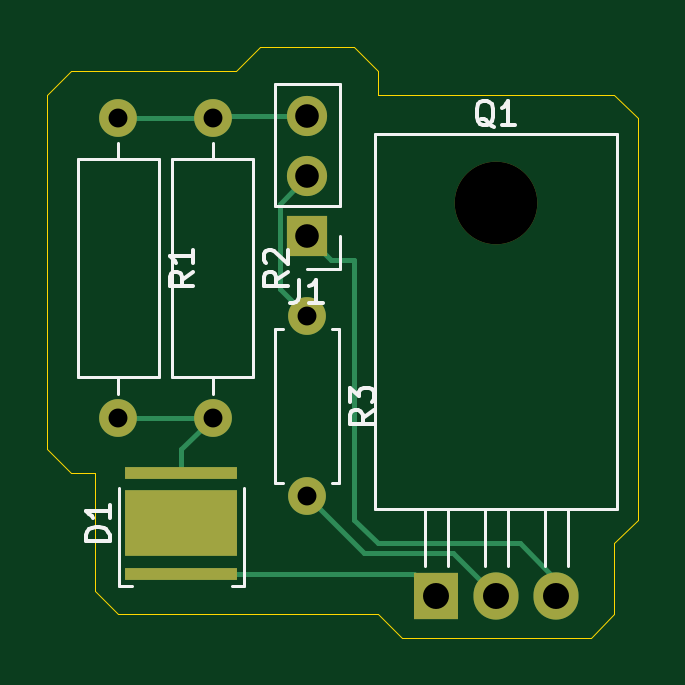
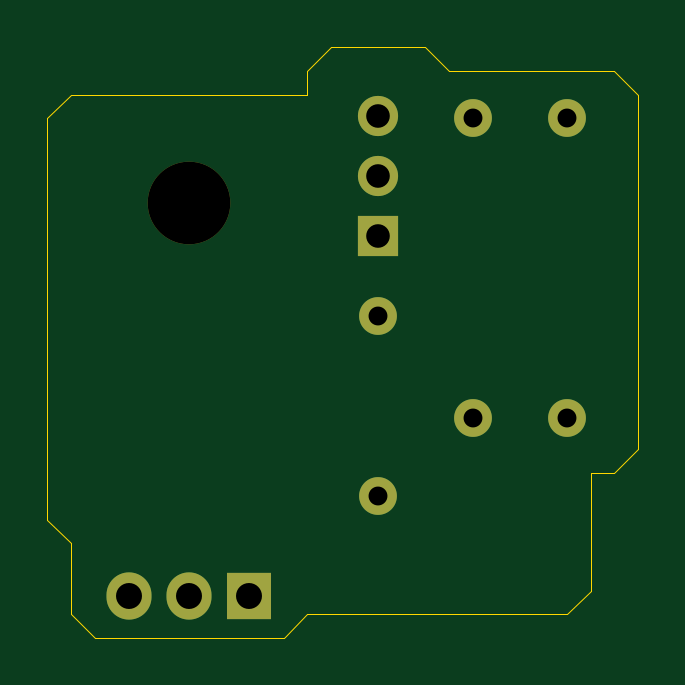
Circuit board: 11 layer files. Board 25.0 x 25.0 mm.
- bottom_copper: transmitter_board-B_Cu.gbr (1478 bytes)
- bottom_mask: transmitter_board-B_Mask.gbr (1033 bytes)
- paste: transmitter_board-B_Paste.gbr (460 bytes)
- bottom_silk: transmitter_board-B_Silkscreen.gbr (461 bytes)
- outline: transmitter_board-Edge_Cuts.gbr (994 bytes)
- top_copper: transmitter_board-F_Cu.gbr (2957 bytes)
- top_mask: transmitter_board-F_Mask.gbr (1188 bytes)
- paste: transmitter_board-F_Paste.gbr (836 bytes)
- top_silk: transmitter_board-F_Silkscreen.gbr (7733 bytes)
- drill: transmitter_board-NPTH.drl (346 bytes)
- drill: transmitter_board-PTH.drl (597 bytes)

=== bottom_copper: transmitter_board-B_Cu.gbr ===
%TF.GenerationSoftware,KiCad,Pcbnew,9.0.2*%
%TF.CreationDate,2025-06-02T21:33:08+02:00*%
%TF.ProjectId,transmitter_board,7472616e-736d-4697-9474-65725f626f61,rev?*%
%TF.SameCoordinates,Original*%
%TF.FileFunction,Copper,L2,Bot*%
%TF.FilePolarity,Positive*%
%FSLAX46Y46*%
G04 Gerber Fmt 4.6, Leading zero omitted, Abs format (unit mm)*
G04 Created by KiCad (PCBNEW 9.0.2) date 2025-06-02 21:33:08*
%MOMM*%
%LPD*%
G01*
G04 APERTURE LIST*
%TA.AperFunction,ComponentPad*%
%ADD10C,1.600000*%
%TD*%
%TA.AperFunction,ComponentPad*%
%ADD11R,1.905000X2.000000*%
%TD*%
%TA.AperFunction,ComponentPad*%
%ADD12O,1.905000X2.000000*%
%TD*%
%TA.AperFunction,ComponentPad*%
%ADD13R,1.700000X1.700000*%
%TD*%
%TA.AperFunction,ComponentPad*%
%ADD14C,1.700000*%
%TD*%
G04 APERTURE END LIST*
D10*
%TO.P,R3,1*%
%TO.N,SGN*%
X51000000Y-28380000D03*
%TO.P,R3,2*%
%TO.N,Net-(Q1-G)*%
X51000000Y-36000000D03*
%TD*%
%TO.P,R2,1*%
%TO.N,VCC*%
X47000000Y-20000000D03*
%TO.P,R2,2*%
%TO.N,Net-(D1-A)*%
X47000000Y-32700000D03*
%TD*%
%TO.P,R1,1*%
%TO.N,VCC*%
X43000000Y-20000000D03*
%TO.P,R1,2*%
%TO.N,Net-(D1-A)*%
X43000000Y-32700000D03*
%TD*%
D11*
%TO.P,Q1,1,D*%
%TO.N,Net-(D1-K)*%
X56460000Y-40230000D03*
D12*
%TO.P,Q1,2,G*%
%TO.N,Net-(Q1-G)*%
X59000000Y-40230000D03*
%TO.P,Q1,3,S*%
%TO.N,GND*%
X61540000Y-40230000D03*
%TD*%
D13*
%TO.P,J1,1,Pin_1*%
%TO.N,GND*%
X51000000Y-25000000D03*
D14*
%TO.P,J1,2,Pin_2*%
%TO.N,SGN*%
X51000000Y-22460000D03*
%TO.P,J1,3,Pin_3*%
%TO.N,VCC*%
X51000000Y-19920000D03*
%TD*%
M02*

=== bottom_mask: transmitter_board-B_Mask.gbr ===
%TF.GenerationSoftware,KiCad,Pcbnew,9.0.2*%
%TF.CreationDate,2025-06-02T21:33:08+02:00*%
%TF.ProjectId,transmitter_board,7472616e-736d-4697-9474-65725f626f61,rev?*%
%TF.SameCoordinates,Original*%
%TF.FileFunction,Soldermask,Bot*%
%TF.FilePolarity,Negative*%
%FSLAX46Y46*%
G04 Gerber Fmt 4.6, Leading zero omitted, Abs format (unit mm)*
G04 Created by KiCad (PCBNEW 9.0.2) date 2025-06-02 21:33:08*
%MOMM*%
%LPD*%
G01*
G04 APERTURE LIST*
%ADD10C,1.600000*%
%ADD11C,3.500000*%
%ADD12R,1.905000X2.000000*%
%ADD13O,1.905000X2.000000*%
%ADD14R,1.700000X1.700000*%
%ADD15C,1.700000*%
G04 APERTURE END LIST*
D10*
%TO.C,R3*%
X51000000Y-28380000D03*
X51000000Y-36000000D03*
%TD*%
%TO.C,R2*%
X47000000Y-20000000D03*
X47000000Y-32700000D03*
%TD*%
%TO.C,R1*%
X43000000Y-20000000D03*
X43000000Y-32700000D03*
%TD*%
D11*
%TO.C,Q1*%
X59000000Y-23570000D03*
D12*
X56460000Y-40230000D03*
D13*
X59000000Y-40230000D03*
X61540000Y-40230000D03*
%TD*%
D14*
%TO.C,J1*%
X51000000Y-25000000D03*
D15*
X51000000Y-22460000D03*
X51000000Y-19920000D03*
%TD*%
M02*

=== paste: transmitter_board-B_Paste.gbr ===
%TF.GenerationSoftware,KiCad,Pcbnew,9.0.2*%
%TF.CreationDate,2025-06-02T21:33:08+02:00*%
%TF.ProjectId,transmitter_board,7472616e-736d-4697-9474-65725f626f61,rev?*%
%TF.SameCoordinates,Original*%
%TF.FileFunction,Paste,Bot*%
%TF.FilePolarity,Positive*%
%FSLAX46Y46*%
G04 Gerber Fmt 4.6, Leading zero omitted, Abs format (unit mm)*
G04 Created by KiCad (PCBNEW 9.0.2) date 2025-06-02 21:33:08*
%MOMM*%
%LPD*%
G01*
G04 APERTURE LIST*
G04 APERTURE END LIST*
M02*

=== bottom_silk: transmitter_board-B_Silkscreen.gbr ===
%TF.GenerationSoftware,KiCad,Pcbnew,9.0.2*%
%TF.CreationDate,2025-06-02T21:33:08+02:00*%
%TF.ProjectId,transmitter_board,7472616e-736d-4697-9474-65725f626f61,rev?*%
%TF.SameCoordinates,Original*%
%TF.FileFunction,Legend,Bot*%
%TF.FilePolarity,Positive*%
%FSLAX46Y46*%
G04 Gerber Fmt 4.6, Leading zero omitted, Abs format (unit mm)*
G04 Created by KiCad (PCBNEW 9.0.2) date 2025-06-02 21:33:08*
%MOMM*%
%LPD*%
G01*
G04 APERTURE LIST*
G04 APERTURE END LIST*
M02*

=== outline: transmitter_board-Edge_Cuts.gbr ===
%TF.GenerationSoftware,KiCad,Pcbnew,9.0.2*%
%TF.CreationDate,2025-06-02T21:33:08+02:00*%
%TF.ProjectId,transmitter_board,7472616e-736d-4697-9474-65725f626f61,rev?*%
%TF.SameCoordinates,Original*%
%TF.FileFunction,Profile,NP*%
%FSLAX46Y46*%
G04 Gerber Fmt 4.6, Leading zero omitted, Abs format (unit mm)*
G04 Created by KiCad (PCBNEW 9.0.2) date 2025-06-02 21:33:08*
%MOMM*%
%LPD*%
G01*
G04 APERTURE LIST*
%TA.AperFunction,Profile*%
%ADD10C,0.050000*%
%TD*%
G04 APERTURE END LIST*
D10*
X54000000Y-18000000D02*
X54000000Y-19000000D01*
X64000000Y-19000000D01*
X65000000Y-20000000D01*
X65000000Y-37000000D01*
X64000000Y-38000000D01*
X64000000Y-41000000D01*
X63000000Y-42000000D01*
X55000000Y-42000000D01*
X54000000Y-41000000D01*
X43000000Y-41000000D01*
X42000000Y-40000000D01*
X42000000Y-35000000D01*
X41000000Y-35000000D01*
X40000000Y-34000000D01*
X40000000Y-19000000D01*
X41000000Y-18000000D01*
X48000000Y-18000000D01*
X49000000Y-17000000D01*
X53000000Y-17000000D01*
X54000000Y-18000000D01*
M02*

=== top_copper: transmitter_board-F_Cu.gbr ===
%TF.GenerationSoftware,KiCad,Pcbnew,9.0.2*%
%TF.CreationDate,2025-06-02T21:33:08+02:00*%
%TF.ProjectId,transmitter_board,7472616e-736d-4697-9474-65725f626f61,rev?*%
%TF.SameCoordinates,Original*%
%TF.FileFunction,Copper,L1,Top*%
%TF.FilePolarity,Positive*%
%FSLAX46Y46*%
G04 Gerber Fmt 4.6, Leading zero omitted, Abs format (unit mm)*
G04 Created by KiCad (PCBNEW 9.0.2) date 2025-06-02 21:33:08*
%MOMM*%
%LPD*%
G01*
G04 APERTURE LIST*
%TA.AperFunction,ComponentPad*%
%ADD10C,1.600000*%
%TD*%
%TA.AperFunction,ComponentPad*%
%ADD11R,1.905000X2.000000*%
%TD*%
%TA.AperFunction,ComponentPad*%
%ADD12O,1.905000X2.000000*%
%TD*%
%TA.AperFunction,ComponentPad*%
%ADD13R,1.700000X1.700000*%
%TD*%
%TA.AperFunction,ComponentPad*%
%ADD14C,1.700000*%
%TD*%
%TA.AperFunction,SMDPad,CuDef*%
%ADD15R,4.780000X0.500000*%
%TD*%
%TA.AperFunction,SMDPad,CuDef*%
%ADD16R,4.780000X2.780000*%
%TD*%
%TA.AperFunction,Conductor*%
%ADD17C,0.200000*%
%TD*%
G04 APERTURE END LIST*
D10*
%TO.P,R3,1*%
%TO.N,SGN*%
X51000000Y-28380000D03*
%TO.P,R3,2*%
%TO.N,Net-(Q1-G)*%
X51000000Y-36000000D03*
%TD*%
%TO.P,R2,1*%
%TO.N,VCC*%
X47000000Y-20000000D03*
%TO.P,R2,2*%
%TO.N,Net-(D1-A)*%
X47000000Y-32700000D03*
%TD*%
%TO.P,R1,1*%
%TO.N,VCC*%
X43000000Y-20000000D03*
%TO.P,R1,2*%
%TO.N,Net-(D1-A)*%
X43000000Y-32700000D03*
%TD*%
D11*
%TO.P,Q1,1,D*%
%TO.N,Net-(D1-K)*%
X56460000Y-40230000D03*
D12*
%TO.P,Q1,2,G*%
%TO.N,Net-(Q1-G)*%
X59000000Y-40230000D03*
%TO.P,Q1,3,S*%
%TO.N,GND*%
X61540000Y-40230000D03*
%TD*%
D13*
%TO.P,J1,1,Pin_1*%
%TO.N,GND*%
X51000000Y-25000000D03*
D14*
%TO.P,J1,2,Pin_2*%
%TO.N,SGN*%
X51000000Y-22460000D03*
%TO.P,J1,3,Pin_3*%
%TO.N,VCC*%
X51000000Y-19920000D03*
%TD*%
D15*
%TO.P,D1,1,K*%
%TO.N,Net-(D1-K)*%
X45680000Y-39280000D03*
%TO.P,D1,2,A*%
%TO.N,Net-(D1-A)*%
X45680000Y-35000000D03*
D16*
%TO.P,D1,3*%
%TO.N,N/C*%
X45680000Y-37140000D03*
%TD*%
D17*
%TO.N,SGN*%
X49849000Y-23611000D02*
X49849000Y-27229000D01*
X49849000Y-27229000D02*
X51000000Y-28380000D01*
X51000000Y-22460000D02*
X49849000Y-23611000D01*
%TO.N,Net-(Q1-G)*%
X57171000Y-38401000D02*
X59000000Y-40230000D01*
X53401000Y-38401000D02*
X57171000Y-38401000D01*
X51000000Y-36000000D02*
X53401000Y-38401000D01*
%TO.N,Net-(D1-K)*%
X55510000Y-39280000D02*
X56460000Y-40230000D01*
X45680000Y-39280000D02*
X55510000Y-39280000D01*
%TO.N,Net-(D1-A)*%
X47000000Y-32700000D02*
X45680000Y-34020000D01*
X45680000Y-34020000D02*
X45680000Y-35000000D01*
X43000000Y-32700000D02*
X47000000Y-32700000D01*
%TO.N,VCC*%
X47000000Y-20000000D02*
X43000000Y-20000000D01*
X47080000Y-19920000D02*
X47000000Y-20000000D01*
X51000000Y-19920000D02*
X47080000Y-19920000D01*
%TO.N,GND*%
X53000000Y-37000000D02*
X54000000Y-38000000D01*
X53000000Y-26000000D02*
X53000000Y-37000000D01*
X60000000Y-38000000D02*
X61540000Y-39540000D01*
X54000000Y-38000000D02*
X60000000Y-38000000D01*
X52000000Y-26000000D02*
X53000000Y-26000000D01*
X51000000Y-25000000D02*
X52000000Y-26000000D01*
X61540000Y-39540000D02*
X61540000Y-40230000D01*
%TD*%
M02*

=== top_mask: transmitter_board-F_Mask.gbr ===
%TF.GenerationSoftware,KiCad,Pcbnew,9.0.2*%
%TF.CreationDate,2025-06-02T21:33:08+02:00*%
%TF.ProjectId,transmitter_board,7472616e-736d-4697-9474-65725f626f61,rev?*%
%TF.SameCoordinates,Original*%
%TF.FileFunction,Soldermask,Top*%
%TF.FilePolarity,Negative*%
%FSLAX46Y46*%
G04 Gerber Fmt 4.6, Leading zero omitted, Abs format (unit mm)*
G04 Created by KiCad (PCBNEW 9.0.2) date 2025-06-02 21:33:08*
%MOMM*%
%LPD*%
G01*
G04 APERTURE LIST*
%ADD10C,1.600000*%
%ADD11C,3.500000*%
%ADD12R,1.905000X2.000000*%
%ADD13O,1.905000X2.000000*%
%ADD14R,1.700000X1.700000*%
%ADD15C,1.700000*%
%ADD16R,4.780000X0.500000*%
%ADD17R,4.780000X2.780000*%
G04 APERTURE END LIST*
D10*
%TO.C,R3*%
X51000000Y-28380000D03*
X51000000Y-36000000D03*
%TD*%
%TO.C,R2*%
X47000000Y-20000000D03*
X47000000Y-32700000D03*
%TD*%
%TO.C,R1*%
X43000000Y-20000000D03*
X43000000Y-32700000D03*
%TD*%
D11*
%TO.C,Q1*%
X59000000Y-23570000D03*
D12*
X56460000Y-40230000D03*
D13*
X59000000Y-40230000D03*
X61540000Y-40230000D03*
%TD*%
D14*
%TO.C,J1*%
X51000000Y-25000000D03*
D15*
X51000000Y-22460000D03*
X51000000Y-19920000D03*
%TD*%
D16*
%TO.C,D1*%
X45680000Y-39280000D03*
X45680000Y-35000000D03*
D17*
X45680000Y-37140000D03*
%TD*%
M02*

=== paste: transmitter_board-F_Paste.gbr ===
%TF.GenerationSoftware,KiCad,Pcbnew,9.0.2*%
%TF.CreationDate,2025-06-02T21:33:08+02:00*%
%TF.ProjectId,transmitter_board,7472616e-736d-4697-9474-65725f626f61,rev?*%
%TF.SameCoordinates,Original*%
%TF.FileFunction,Paste,Top*%
%TF.FilePolarity,Positive*%
%FSLAX46Y46*%
G04 Gerber Fmt 4.6, Leading zero omitted, Abs format (unit mm)*
G04 Created by KiCad (PCBNEW 9.0.2) date 2025-06-02 21:33:08*
%MOMM*%
%LPD*%
G01*
G04 APERTURE LIST*
%ADD10R,2.140000X0.500000*%
%ADD11R,0.800000X0.970000*%
G04 APERTURE END LIST*
D10*
%TO.C,D1*%
X44360000Y-39280000D03*
X47000000Y-39280000D03*
D11*
X44105000Y-37750000D03*
X45155000Y-37750000D03*
X46205000Y-37750000D03*
X47255000Y-37750000D03*
X44105000Y-36530000D03*
X45155000Y-36530000D03*
X46205000Y-36530000D03*
X47255000Y-36530000D03*
D10*
X44360000Y-35000000D03*
X47000000Y-35000000D03*
%TD*%
M02*

=== top_silk: transmitter_board-F_Silkscreen.gbr (7733 bytes, source omitted) ===
=== drill: transmitter_board-NPTH.drl ===
M48
; DRILL file {KiCad 9.0.2} date 2025-06-02T21:33:32+0200
; FORMAT={-:-/ absolute / metric / decimal}
; #@! TF.CreationDate,2025-06-02T21:33:32+02:00
; #@! TF.GenerationSoftware,Kicad,Pcbnew,9.0.2
; #@! TF.FileFunction,NonPlated,1,2,NPTH
FMAT,2
METRIC
; #@! TA.AperFunction,NonPlated,NPTH,ComponentDrill
T1C3.500
%
G90
G05
T1
X59.0Y-23.57
M30

=== drill: transmitter_board-PTH.drl ===
M48
; DRILL file {KiCad 9.0.2} date 2025-06-02T21:33:32+0200
; FORMAT={-:-/ absolute / metric / decimal}
; #@! TF.CreationDate,2025-06-02T21:33:32+02:00
; #@! TF.GenerationSoftware,Kicad,Pcbnew,9.0.2
; #@! TF.FileFunction,Plated,1,2,PTH
FMAT,2
METRIC
; #@! TA.AperFunction,Plated,PTH,ComponentDrill
T1C0.800
; #@! TA.AperFunction,Plated,PTH,ComponentDrill
T2C1.000
; #@! TA.AperFunction,Plated,PTH,ComponentDrill
T3C1.100
%
G90
G05
T1
X43.0Y-20.0
X43.0Y-32.7
X47.0Y-20.0
X47.0Y-32.7
X51.0Y-28.38
X51.0Y-36.0
T2
X51.0Y-19.92
X51.0Y-22.46
X51.0Y-25.0
T3
X56.46Y-40.23
X59.0Y-40.23
X61.54Y-40.23
M30

